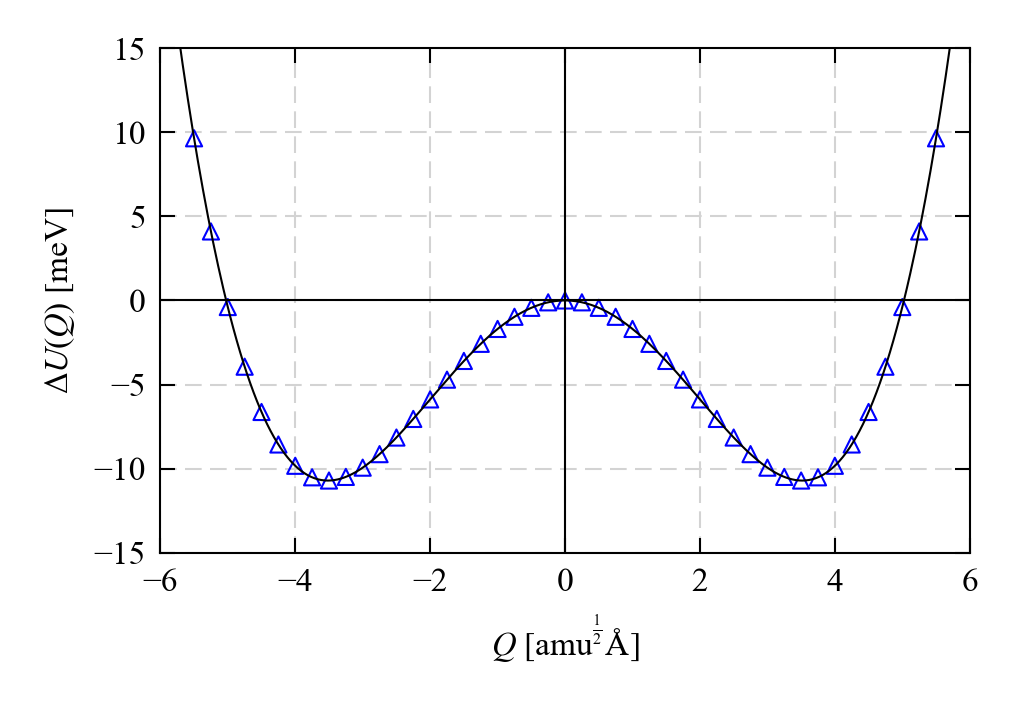

The file beside this chart, header and first rows:
Power, Coefficient
0, 1.3856137029254092e-06
1, -1.9552012566275381e-17
2, -0.00177
3, 2.1967372848855078e-17
4, 7.663948471990703e-05
5, -3.1851154056922264e-18
6, -3.0982013721647031e-07
7, 1.9956796694458447e-19
8, 2.9280091852780502e-09
9, -6.5894528290861448e-21
10, -4.7509320999815747e-11
11, 1.2563247732443371e-22
12, 6.6828714054333342e-13
13, -1.4304948932187419e-24
14, -6.283552807862809e-15
15, 9.5888537766472675e-27
16, 3.6067446870312136e-17
17, -3.4868027867830316e-29
18, -1.140394529034955e-19
19, 5.3004329294514837e-32
20, 1.5203266349881066e-22
Q [amu^1/2 A], dU(Q) [eV], dU(Q)_Fit [eV], d_Fit [eV], dU(Q) [meV], dU(Q)_Fit [meV], d_Fit [meV]
-12.5, 0.9728, 0.9728, 8.4593150018186236e-07, 972.8, 972.8, 0.0008459
-12.25, 0.901, 0.901, -3.6187043721547241e-06, 901, 901, -0.003619
-12.0, 0.8325, 0.8325, 3.774159091585183e-06, 832.5, 832.5, 0.003774
-11.75, 0.7673, 0.7673, 2.6873881266986643e-06, 767.3, 767.3, 0.002687
-11.5, 0.7054, 0.7054, -5.3588602066945157e-06, 705.4, 705.4, -0.005359
-11.25, 0.6466, 0.6466, 1.1881237139688139e-06, 646.6, 646.6, 0.001188
-11.0, 0.5911, 0.5911, -7.6703372497988198e-07, 591.1, 591.1, -0.000767
-10.75, 0.5386, 0.5386, -4.7464682217945864e-07, 538.6, 538.6, -0.0004746
-10.5, 0.4891, 0.4891, 1.2932605469306857e-06, 489.1, 489.1, 0.001293
-10.25, 0.4426, 0.4426, 1.6903297312409471e-06, 442.6, 442.6, 0.00169
-10.0, 0.399, 0.399, 6.5208132976612987e-07, 399, 399, 0.0006521
-9.75, 0.3582, 0.3582, -1.8059660213953777e-06, 358.2, 358.2, -0.001806
-9.5, 0.3201, 0.3201, 4.3453482903021978e-06, 320.1, 320.1, 0.004345
-9.25, 0.2846, 0.2846, -1.0733668825979592e-06, 284.6, 284.6, -0.001073
-9.0, 0.2517, 0.2517, -4.6684077773528898e-06, 251.7, 251.7, -0.004668
-8.75, 0.2213, 0.2213, -8.5938215563519105e-06, 221.3, 221.3, -0.008594
-8.5, 0.1933, 0.1933, 2.4599715115203313e-06, 193.3, 193.3, 0.00246
-8.25, 0.1676, 0.1676, 3.4024196553239516e-06, 167.6, 167.6, 0.003402
-8.0, 0.1441, 0.1441, 4.9728594177789187e-06, 144.1, 144.1, 0.004973
-7.75, 0.1227, 0.1227, 8.0250257630809507e-06, 122.7, 122.7, 0.008025
-7.5, 0.1033, 0.1033, 1.1829558160120213e-05, 103.3, 103.3, 0.01183
-7.25, 0.0859, 0.08588, -1.6632862083060251e-05, 85.9, 85.88, -0.01663
-7.0, 0.07029, 0.07028, -9.4035893358074274e-06, 70.29, 70.28, -0.009404
-6.75, 0.05642, 0.05642, -8.3081281744071256e-06, 56.42, 56.42, -0.008308
-6.5, 0.04418, 0.04419, 5.2556485771043659e-06, 44.18, 44.19, 0.005256
-6.25, 0.03349, 0.03349, 4.5127974771241863e-06, 33.49, 33.49, 0.004513
-6.0, 0.02423, 0.02423, 3.5023017167686021e-06, 24.23, 24.23, 0.003502
-5.75, 0.01631, 0.01632, 2.2758494971908405e-06, 16.31, 16.32, 0.002276
-5.5, 0.009636, 0.009637, 1.1144338117954899e-06, 9.636, 9.637, 0.001114
-5.25, 0.0041, 0.004101, 7.6964754416528058e-07, 4.1, 4.101, 0.0007696
-5.0, -0.000391, -0.0003913, -2.6698700486343322e-07, -0.391, -0.3913, -0.000267
-4.75, -0.003935, -0.003935, -4.6660902053730774e-07, -3.935, -3.935, -0.0004666
-4.5, -0.006626, -0.006627, -9.4012304596800128e-07, -6.626, -6.627, -0.0009401
-4.25, -0.008557, -0.008559, -2.0941755604110546e-06, -8.557, -8.559, -0.002094
-4.0, -0.009822, -0.009823, -1.2712277605176486e-06, -9.822, -9.823, -0.001271
-3.75, -0.01051, -0.01051, -1.3790199762959282e-06, -10.51, -10.51, -0.001379
-3.5, -0.0107, -0.0107, -1.514208734178582e-06, -10.7, -10.7, -0.001514
-3.25, -0.01048, -0.01048, 4.1588970481343246e-07, -10.48, -10.48, 0.0004159
... 63 more rows
